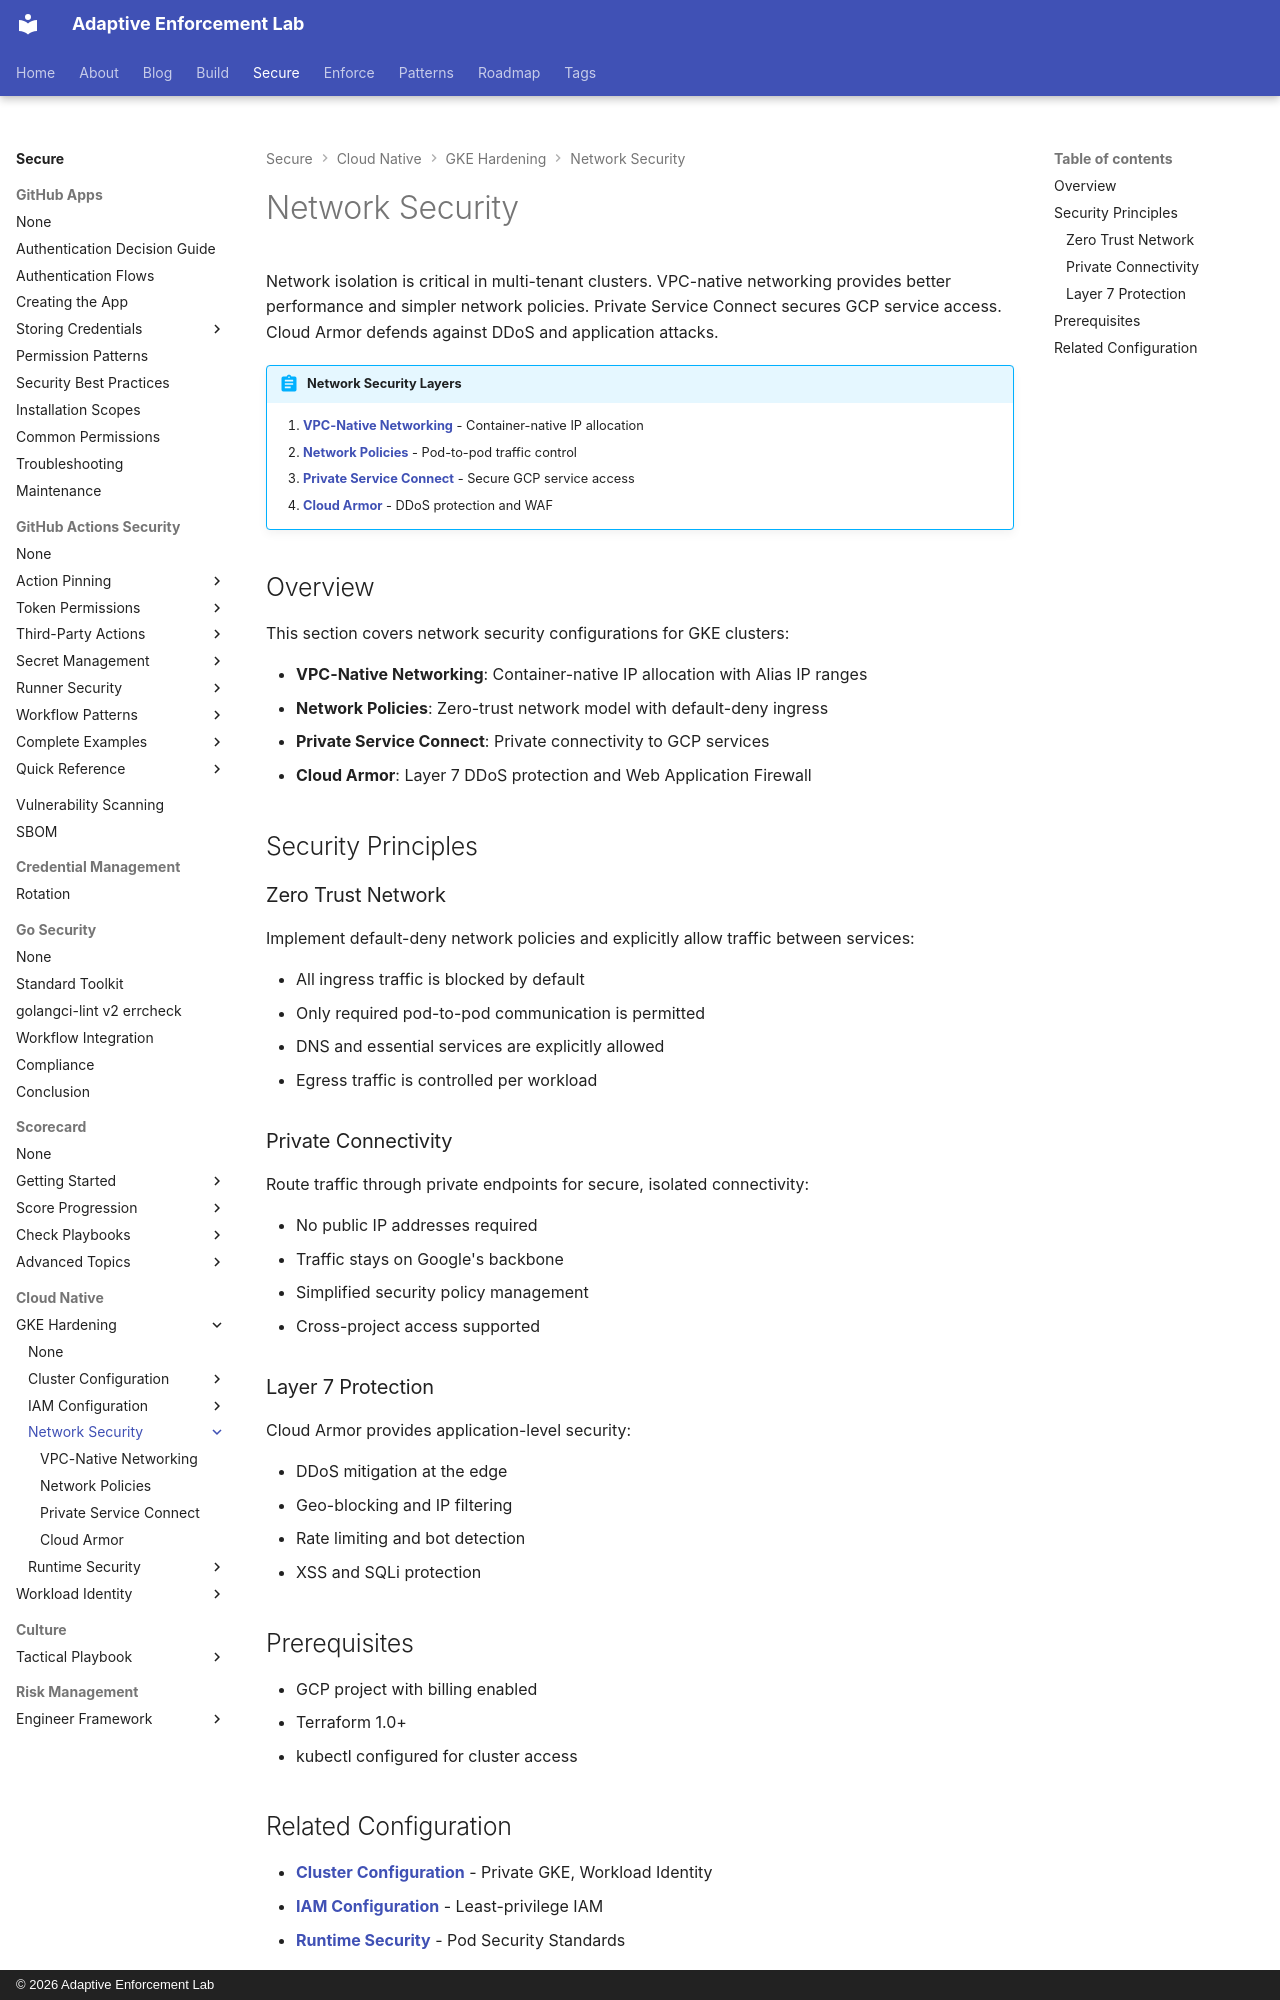

repository: adaptive-enforcement-lab/adaptive-enforcement-lab-com · page: secure/cloud-native/gke-hardening/network-security/index.html · generator: mkdocs · copyright: © 2026 Adaptive Enforcement Lab

---
title: Network Security
description: Secure GKE networking with VPC-native IP allocation, zero-trust network policies, Private Service Connect endpoints, and Cloud Armor DDoS protection layers.
provenance: human
---

# Network Security

Network isolation is critical in multi-tenant clusters. VPC-native networking provides better performance and simpler network policies. Private Service Connect secures GCP service access. Cloud Armor defends against DDoS and application attacks.

!!! abstract "Network Security Layers"

    1. **[VPC-Native Networking](vpc-native.md)** - Container-native IP allocation
    2. **[Network Policies](network-policies.md)** - Pod-to-pod traffic control
    3. **[Private Service Connect](private-service-connect.md)** - Secure GCP service access
    4. **[Cloud Armor](cloud-armor.md)** - DDoS protection and WAF

## Overview

This section covers network security configurations for GKE clusters:

- **VPC-Native Networking**: Container-native IP allocation with Alias IP ranges
- **Network Policies**: Zero-trust network model with default-deny ingress
- **Private Service Connect**: Private connectivity to GCP services
- **Cloud Armor**: Layer 7 DDoS protection and Web Application Firewall

## Security Principles

### Zero Trust Network

Implement default-deny network policies and explicitly allow traffic between services:

- All ingress traffic is blocked by default
- Only required pod-to-pod communication is permitted
- DNS and essential services are explicitly allowed
- Egress traffic is controlled per workload

### Private Connectivity

Route traffic through private endpoints for secure, isolated connectivity:

- No public IP addresses required
- Traffic stays on Google's backbone
- Simplified security policy management
- Cross-project access supported

### Layer 7 Protection

Cloud Armor provides application-level security:

- DDoS mitigation at the edge
- Geo-blocking and IP filtering
- Rate limiting and bot detection
- XSS and SQLi protection

## Prerequisites

- GCP project with billing enabled
- Terraform 1.0+
- kubectl configured for cluster access
